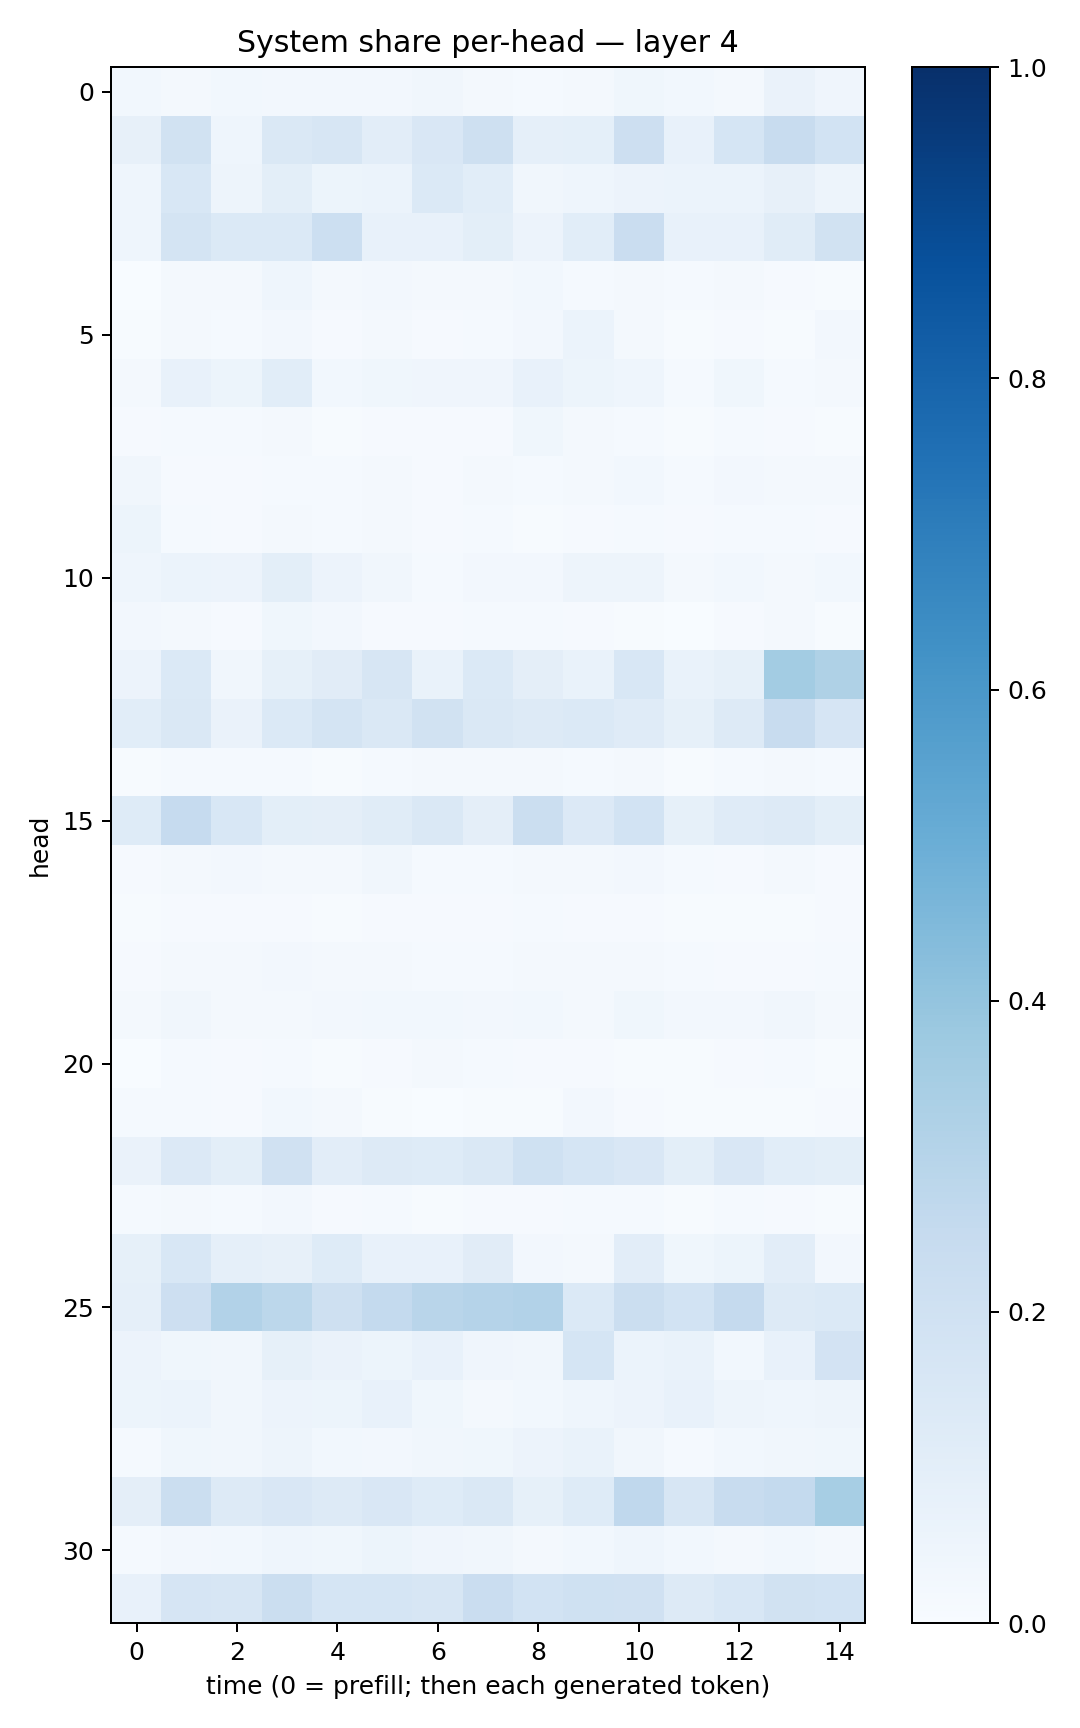

The data file committed next to this chart (first rows):
0.030247882, 0.01988453, 0.02827232, 0.02726648, 0.025214415, 0.025511825, 0.034541722, 0.022342058, 0.01458946, 0.022195514, 0.038221832, 0.028802777, 0.023150811, 0.063138455, 0.04169723
0.08187, 0.1916, 0.04356, 0.1463, 0.1616, 0.1022, 0.1491, 0.2085, 0.08687, 0.09343, 0.2123, 0.07719, 0.1697, 0.2344, 0.1836
0.04363, 0.1545, 0.04908, 0.09969, 0.0509, 0.06211, 0.1386, 0.1071, 0.03269, 0.04347, 0.05851, 0.06174, 0.05958, 0.0819, 0.04773
0.04413, 0.1797, 0.1397, 0.14, 0.2157, 0.07487, 0.07424, 0.1004, 0.05532, 0.1058, 0.229, 0.07565, 0.07704, 0.1158, 0.1905
0.003347, 0.01781, 0.02035, 0.04614, 0.02105, 0.02618, 0.01759, 0.02253, 0.03083, 0.01517, 0.0163, 0.01284, 0.01854, 0.008266, 0.007239
0.005953, 0.01605, 0.01375, 0.02544, 0.009475, 0.01758, 0.009126, 0.01545, 0.02705, 0.05928, 0.01635, 0.007519, 0.01116, 0.007444, 0.027
0.01682, 0.07656, 0.05295, 0.1091, 0.02916, 0.03843, 0.0396, 0.03954, 0.0775, 0.05453, 0.04668, 0.01507, 0.03563, 0.01321, 0.01978
0.01117, 0.01411, 0.01339, 0.0199, 0.006577, 0.01123, 0.01105, 0.01102, 0.03554, 0.01576, 0.01202, 0.005693, 0.01529, 0.008265, 0.006841
0.03319, 0.0115, 0.01147, 0.01348, 0.01378, 0.01821, 0.01062, 0.01586, 0.01431, 0.01624, 0.02776, 0.01361, 0.02729, 0.0213, 0.01589
0.05332, 0.01524, 0.0116, 0.02304, 0.01406, 0.01584, 0.00825, 0.01212, 0.007179, 0.008036, 0.01451, 0.01166, 0.01443, 0.01511, 0.01059
0.04301, 0.05911, 0.05742, 0.09897, 0.05751, 0.03258, 0.01381, 0.02439, 0.02652, 0.0493, 0.04826, 0.01948, 0.02944, 0.02193, 0.0289
0.02549, 0.01772, 0.01122, 0.03689, 0.02406, 0.01069, 0.008365, 0.01245, 0.01176, 0.0102, 0.00708, 0.00368, 0.007826, 0.01815, 0.004005
0.05704, 0.1401, 0.03507, 0.08382, 0.1118, 0.164, 0.06891, 0.1405, 0.09483, 0.06767, 0.1559, 0.06924, 0.08461, 0.3588, 0.3211
0.1061, 0.1477, 0.06402, 0.1375, 0.1725, 0.1452, 0.1879, 0.146, 0.1257, 0.1372, 0.1193, 0.08322, 0.1266, 0.2398, 0.1641
0.006177, 0.01455, 0.01207, 0.01281, 0.006669, 0.01288, 0.01627, 0.02155, 0.02081, 0.01479, 0.01609, 0.005393, 0.01457, 0.01785, 0.01234
0.1241, 0.2486, 0.1537, 0.1013, 0.09615, 0.1154, 0.1443, 0.0941, 0.2239, 0.1329, 0.1867, 0.08419, 0.1197, 0.1302, 0.09826
0.009183, 0.01703, 0.02351, 0.01964, 0.02084, 0.03283, 0.01342, 0.01218, 0.02314, 0.02032, 0.0271, 0.01273, 0.008651, 0.0161, 0.01165
0.006432, 0.00901, 0.009417, 0.008054, 0.006432, 0.01096, 0.01069, 0.009199, 0.01235, 0.01079, 0.01084, 0.004679, 0.007269, 0.006727, 0.008881
0.009165, 0.02063, 0.02024, 0.02423, 0.01743, 0.02285, 0.01252, 0.01521, 0.02169, 0.02207, 0.01852, 0.01284, 0.008874, 0.008813, 0.01215
0.01947, 0.03368, 0.02011, 0.02071, 0.02556, 0.02911, 0.03104, 0.02704, 0.03002, 0.01731, 0.03673, 0.02502, 0.02599, 0.03291, 0.01605
0.003708, 0.01339, 0.009785, 0.01352, 0.007279, 0.008991, 0.01626, 0.01334, 0.0111, 0.008288, 0.006501, 0.004389, 0.007941, 0.0152, 0.006284
0.0146, 0.01452, 0.01125, 0.02905, 0.02055, 0.00685, 0.002321, 0.004243, 0.00689, 0.02445, 0.0113, 0.005587, 0.005012, 0.005997, 0.008644
0.0638, 0.1335, 0.09896, 0.1987, 0.1054, 0.1266, 0.1227, 0.1427, 0.1997, 0.1697, 0.1489, 0.1001, 0.1516, 0.1056, 0.09769
0.01246, 0.02111, 0.01175, 0.02708, 0.01028, 0.01354, 0.004625, 0.009608, 0.009702, 0.01177, 0.01203, 0.005418, 0.01196, 0.01142, 0.005595
0.08546, 0.1537, 0.08904, 0.08111, 0.1222, 0.07534, 0.07696, 0.1097, 0.02367, 0.01865, 0.1033, 0.03703, 0.05088, 0.1029, 0.02607
0.08821, 0.2128, 0.312, 0.2782, 0.2078, 0.256, 0.2924, 0.3046, 0.3098, 0.1404, 0.2245, 0.1857, 0.2518, 0.1317, 0.1383
0.05852, 0.03852, 0.03477, 0.08281, 0.06543, 0.05114, 0.07413, 0.04076, 0.03183, 0.1715, 0.05969, 0.06898, 0.03004, 0.07215, 0.1823
0.05441, 0.06133, 0.03505, 0.05714, 0.0519, 0.07435, 0.0371, 0.02329, 0.02844, 0.04352, 0.0548, 0.07124, 0.04917, 0.04565, 0.04942
0.01504, 0.03704, 0.03213, 0.04999, 0.02785, 0.02538, 0.03214, 0.03659, 0.05515, 0.06986, 0.03276, 0.01383, 0.03042, 0.03249, 0.03536
0.09542, 0.2263, 0.1254, 0.1488, 0.1255, 0.1501, 0.1226, 0.1434, 0.0837, 0.1227, 0.2692, 0.1603, 0.236, 0.2572, 0.3447
0.01185, 0.02593, 0.03041, 0.04351, 0.03846, 0.05111, 0.04088, 0.03184, 0.02214, 0.02794, 0.04641, 0.03077, 0.02151, 0.02957, 0.022
0.07451, 0.1657, 0.1582, 0.2189, 0.1711, 0.1712, 0.1636, 0.2281, 0.1836, 0.2023, 0.1986, 0.1276, 0.1543, 0.1917, 0.1866
